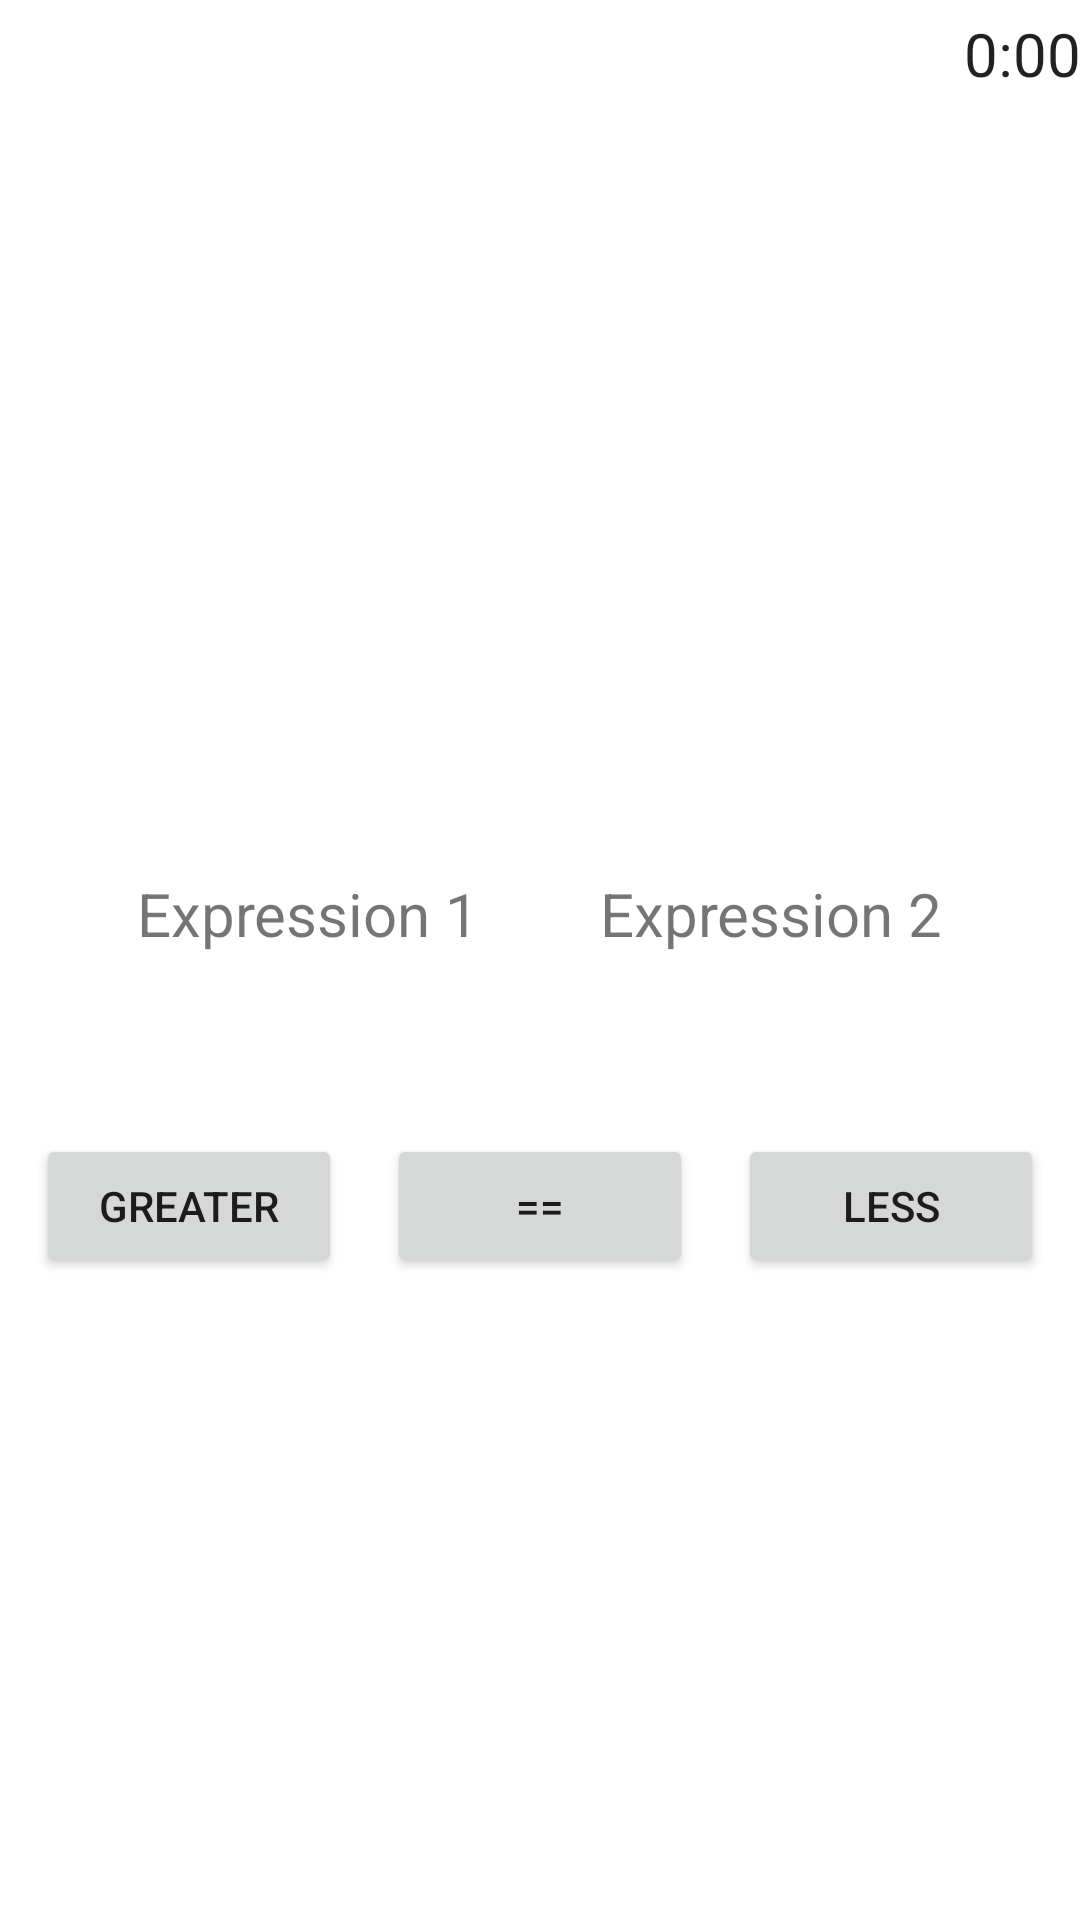

This screen was rendered from an Android layout file. Write that file and the resources it references.
<!-- AndroidManifest.xml: application theme Theme.MathGame -->
<!-- res/layout/activity_game_logic.xml -->
<?xml version="1.0" encoding="utf-8"?>
<LinearLayout xmlns:android="http://schemas.android.com/apk/res/android"
    xmlns:tools="http://schemas.android.com/tools"
    xmlns:app="http://schemas.android.com/apk/res-auto"
    android:layout_width="match_parent"
    android:layout_height="match_parent"
    android:gravity="top"
    android:orientation="vertical"
    tools:context=".MainActivity">

    <LinearLayout
        android:layout_width="match_parent"
        android:layout_height="wrap_content"
        android:gravity="end"
        android:layout_marginTop="5dp"
        android:layout_marginBottom="260dp"
        android:orientation="horizontal" >

        <ImageButton
            android:id="@+id/btnMute"
            android:layout_width="wrap_content"
            android:layout_height="wrap_content"
            android:layout_marginEnd="36dp"
            android:background="@null"
            android:src="@drawable/ic_round_volume_up_24" />

        <androidx.constraintlayout.widget.ConstraintLayout
            android:layout_width="wrap_content"
            android:layout_height="wrap_content" >

            <Chronometer
                android:id="@+id/chronometerView"
                android:layout_width="wrap_content"
                android:layout_height="wrap_content"
                android:countDown="true"
                android:textAlignment="center"
                android:textSize="20sp"
                app:layout_constraintBottom_toBottomOf="@+id/barTimer"
                app:layout_constraintEnd_toEndOf="@+id/barTimer"
                app:layout_constraintStart_toStartOf="parent"
                app:layout_constraintTop_toTopOf="@+id/barTimer"
                app:layout_constraintVertical_bias="0.528" />

            <ProgressBar
                android:id="@+id/barTimer"
                style="?android:attr/progressBarStyleHorizontal"
                app:layout_constraintStart_toStartOf="parent"
                app:layout_constraintTop_toTopOf="parent"
                android:layout_width="25dp"
                android:layout_height="25dp"
                android:layout_centerInParent="true"
                android:max="10"
                android:progressDrawable="@drawable/circular_progress_bar"
                tools:layout_editor_absoluteX="37dp" />

        </androidx.constraintlayout.widget.ConstraintLayout>

    </LinearLayout>

    <LinearLayout
        android:layout_width="match_parent"
        android:layout_height="wrap_content"
        android:gravity="center"
        android:orientation="horizontal" >

        <TextView
            android:id="@+id/tvEx1"
            android:layout_width="wrap_content"
            android:text="@string/ex1"
            android:textSize="20sp"
            android:autoSizeTextType="uniform"
            android:layout_marginEnd="20dp"
            android:layout_height="wrap_content" />

        <TextView
            android:id="@+id/tvEx2"
            android:layout_width="wrap_content"
            android:text="@string/ex2"
            android:textSize="20sp"
            android:autoSizeTextType="uniform"
            android:layout_marginStart="20dp"
            android:layout_height="wrap_content" />
    </LinearLayout>

    <LinearLayout
        android:layout_width="match_parent"
        android:layout_height="wrap_content"
        android:orientation="horizontal"
        android:layout_marginTop="60dp"
        android:gravity="center" >

        <Button
            android:id="@+id/btnGT"
            android:layout_width="102dp"
            android:layout_height="wrap_content"
            android:layout_marginEnd="15dp"
            android:text="@string/greater" />

        <Button
            android:id="@+id/btnET"
            android:layout_width="102dp"
            android:layout_height="wrap_content"
            android:text="@string/et" />

        <Button
            android:id="@+id/btnLT"
            android:layout_width="102dp"
            android:layout_height="wrap_content"
            android:layout_marginStart="15dp"
            android:text="@string/less" />

    </LinearLayout>

    <TextView
        android:id="@+id/tvResult"
        android:layout_width="match_parent"
        android:layout_height="wrap_content"
        android:textSize="50sp"
        android:textAlignment="center"
        android:layout_marginTop="20sp" />

</LinearLayout>
<!-- resources referenced by this layout -->
<resources>
  <string name="et">==</string>
  <string name="ex1">Expression 1</string>
  <string name="ex2">Expression 2</string>
  <string name="greater">GREATER</string>
  <string name="less">LESS</string>
  <style name="Theme.MathGame" parent="Theme.MaterialComponents.DayNight.DarkActionBar">
          
          <item name="colorPrimary">@color/pink1</item>
          <item name="colorPrimaryVariant">@color/pink3</item>
          <item name="colorOnPrimary">@color/white</item>
          
          <item name="colorSecondary">@color/teal_200</item>
          <item name="colorSecondaryVariant">@color/teal_700</item>
          <item name="colorOnSecondary">@color/black</item>
          
          <item name="android:statusBarColor" tools:targetApi="l">?attr/colorPrimaryVariant</item>
          
      </style>
  <color name="pink1">#CA5EA9</color>
  <color name="pink3">#A31678</color>
  <color name="white">#FFFFFFFF</color>
  <color name="teal_200">#FF03DAC5</color>
  <color name="teal_700">#FF018786</color>
  <color name="black">#FF000000</color>
</resources>
